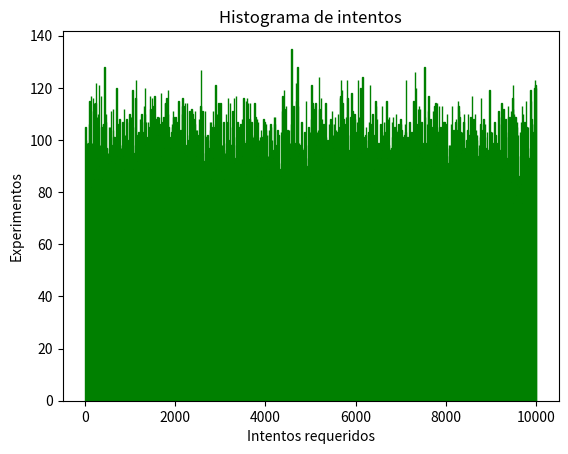

Recreate this plot in Python.
import random
from matplotlib import pyplot as plt


def desbloquear_candado(clave):
    for j in range(9999):
        if j == clave:
            print("El candado se desbloqueo en " + str(j) + " intentos")
            break
    return j


def graficar(experimentos):
    plt.title("Histograma de intentos")
    plt.hist(
        experimentos,
        bins=1000,
        color="blue",
        edgecolor="green",
        linewidth=1
    )
    plt.xlabel("Intentos requeridos")
    plt.ylabel("Experimentos")
    plt.show()


def main():
    experimentos = []
    for i in range(100000):
        clave_candado = random.randint(0, 9999)
        print("Realizando experimento #" + str(i))
        experimentos.append(desbloquear_candado(clave_candado))
    graficar(experimentos)


if __name__ == "__main__":
    main()
